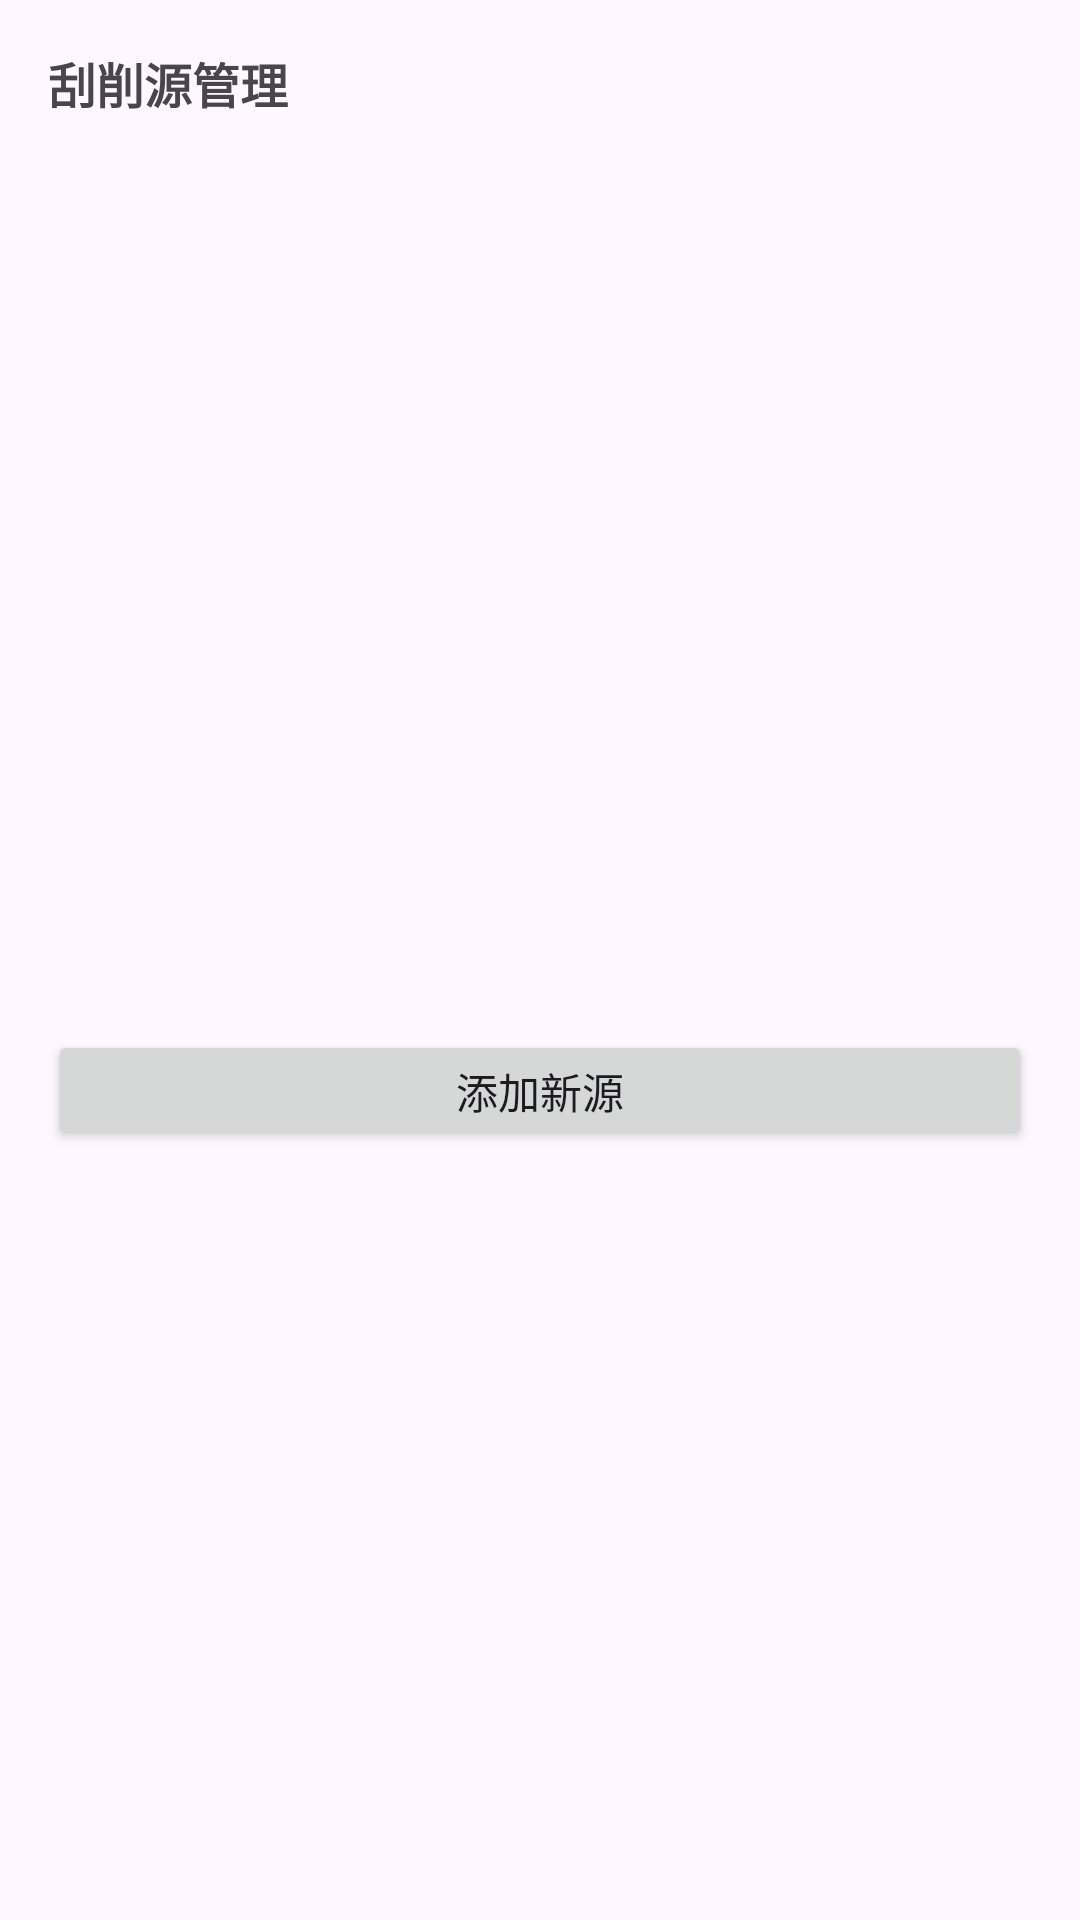

Layout XML and referenced resources for this Android screen:
<!-- AndroidManifest.xml: application theme Theme.AvList -->
<!-- res/layout/dialog_scrape_source_list.xml -->
<?xml version="1.0" encoding="utf-8"?>
<LinearLayout
    xmlns:android="http://schemas.android.com/apk/res/android"
    android:layout_width="match_parent"
    android:layout_height="wrap_content"
    android:orientation="vertical"
    android:padding="16dp">

    <TextView
        android:layout_width="wrap_content"
        android:layout_height="wrap_content"
        android:text="刮削源管理"
        android:textSize="16sp"
        android:textStyle="bold"
        android:layout_marginBottom="12dp"/>

    <ScrollView
        android:layout_width="match_parent"
        android:layout_height="280dp">

        <LinearLayout
            android:id="@+id/llSourceList"
            android:layout_width="match_parent"
            android:layout_height="wrap_content"
            android:orientation="vertical"/>
    </ScrollView>

    <androidx.appcompat.widget.AppCompatButton
        android:id="@+id/btnAddSource"
        android:layout_width="match_parent"
        android:layout_height="40dp"
        android:text="添加新源"
        android:textSize="14sp"
        android:layout_marginTop="12dp"/>

</LinearLayout>
<!-- resources referenced by this layout -->
<resources>
  <style name="Theme.AvList" parent="Base.Theme.AvList" />
  <style name="Base.Theme.AvList" parent="Theme.Material3.DayNight.NoActionBar">
          
          
      </style>
</resources>
